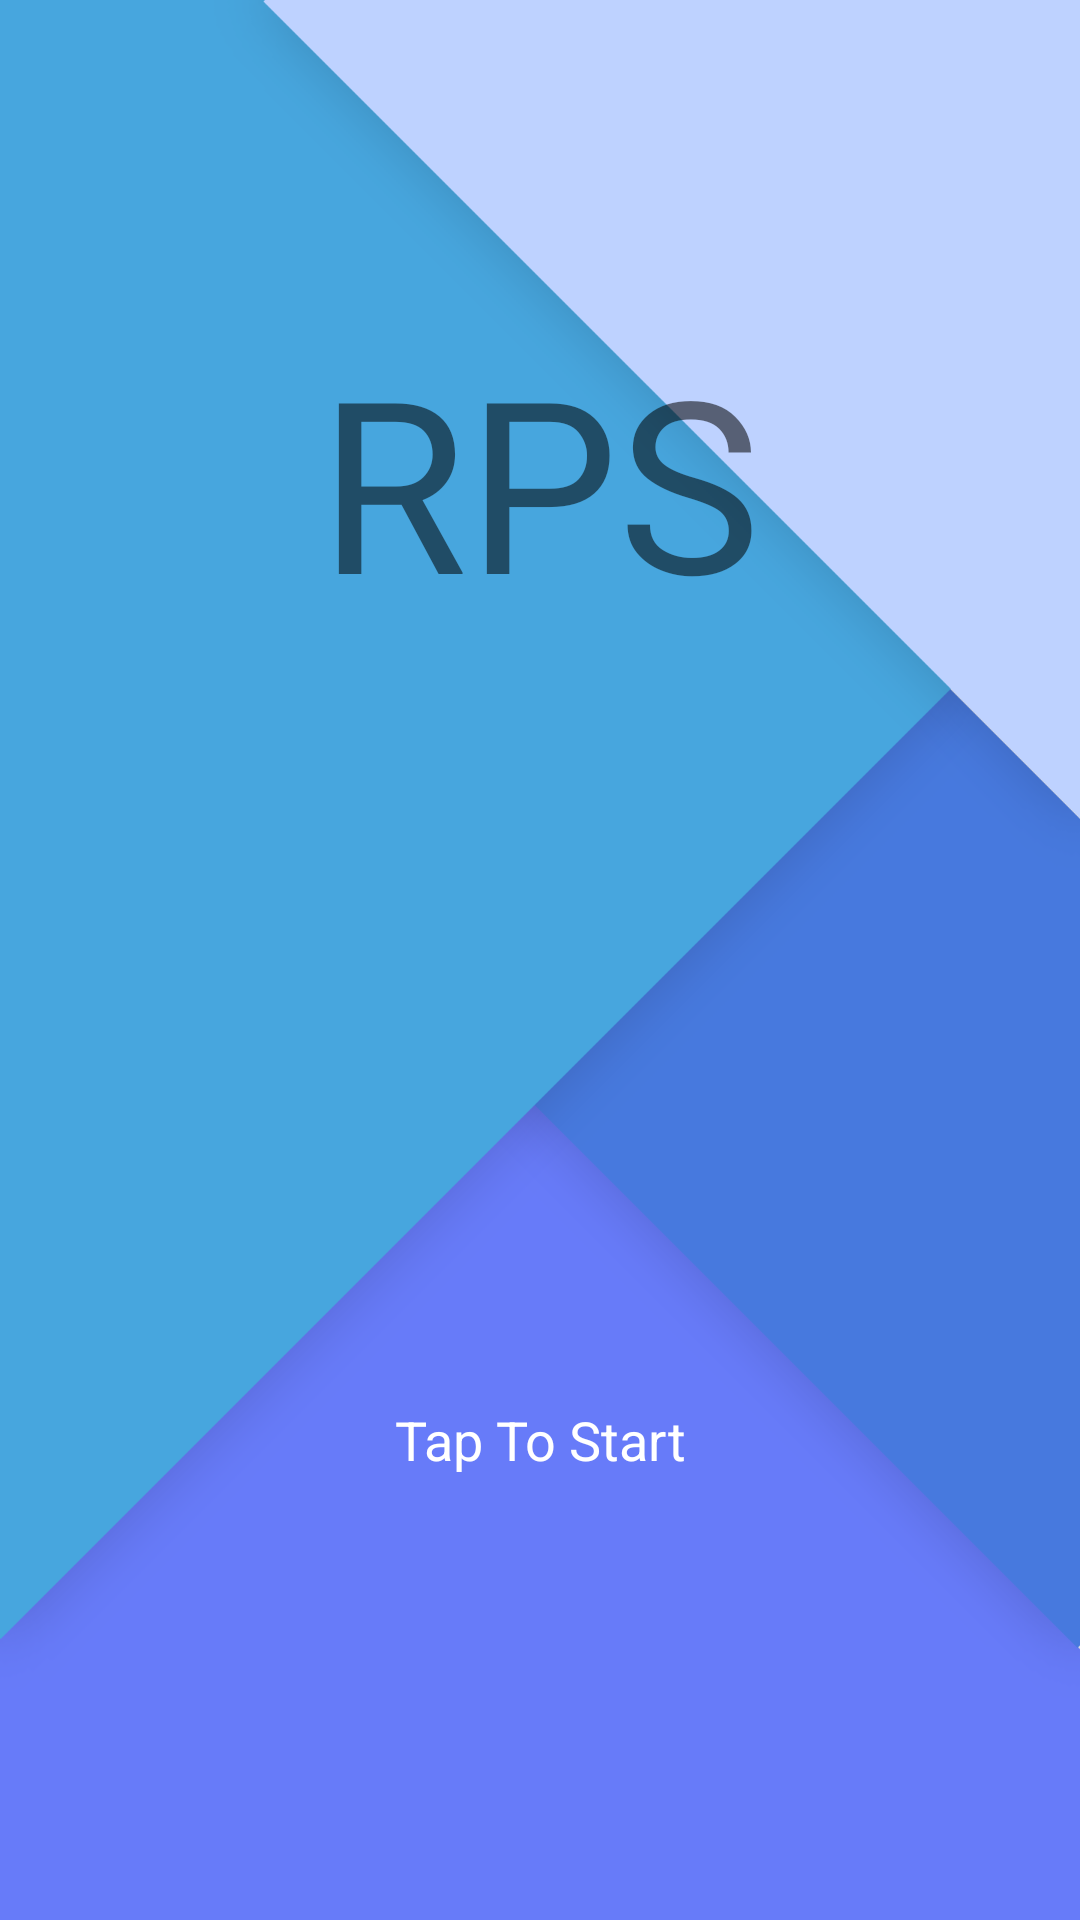

Here is an Android app screen rendered from its layout file. Give the layout XML and the strings, colors and styles it references.
<!-- AndroidManifest.xml: activity theme FullscreenTheme -->
<!-- res/layout/activity_welcome.xml -->
<?xml version="1.0" encoding="utf-8"?>
<LinearLayout xmlns:android="http://schemas.android.com/apk/res/android"
    xmlns:tools="http://schemas.android.com/tools"
    android:layout_width="match_parent"
    android:layout_height="match_parent"
    android:background="@drawable/back_main"
    tools:context=".WelcomeActivity"
    android:id="@+id/welcomeActivity"
    android:orientation="vertical">

    <LinearLayout
        android:id="@+id/welcomePage"
        android:onClick="welcomePageOnClick"
        android:layout_width="match_parent"
        android:layout_height="0dp"
        android:layout_weight="1"
        android:orientation="vertical">

        <TextView
            android:layout_width="match_parent"
            android:layout_height="0dp"
            android:layout_weight="1"
            android:fontFamily="@font/bilbo"
            android:gravity="center"
            android:text="@string/app_name"
            android:textSize="80sp" />

        <TextView
            android:id="@+id/tapToStart"
            android:layout_width="match_parent"
            android:layout_height="0dp"
            android:layout_weight="1"
            android:gravity="center"
            android:shadowColor="@color/text_shadow"
            android:text="@string/tapToStart"
            android:textColor="@color/text"
            android:textSize="18sp" />

    </LinearLayout>

    <LinearLayout
        android:id="@+id/menuPage"
        android:onClick="welcomePageOnClick"
        android:layout_width="match_parent"
        android:layout_height="0dp"
        android:layout_weight="0"
        android:orientation="vertical">

        <TextView
            android:layout_width="match_parent"
            android:layout_height="0dp"
            android:layout_weight="1"
            android:gravity="center"
            android:fontFamily="@font/bilbo"
            android:text="@string/app_name"
            android:textSize="80sp" />

        <ScrollView
            android:layout_width="match_parent"
            android:layout_height="0dp"
            android:layout_weight="1"
            android:paddingBottom="30sp">

            <LinearLayout
                android:id="@+id/menuBtns"
                android:layout_width="match_parent"
                android:layout_height="wrap_content"
                android:layout_marginLeft="100sp"
                android:layout_marginRight="100sp"
                android:orientation="vertical"
                android:gravity="center">

                <Button
                    android:id="@+id/btnBattle"
                    android:text="@string/start"
                    android:onClick="btnBattleOnClick"
                    android:layout_width="match_parent"
                    android:layout_height="wrap_content" />

                <Button
                    android:id="@+id/btnStatistics"
                    android:text="@string/statistics"
                    android:onClick="btnStatisticsOnClick"
                    android:layout_width="match_parent"
                    android:layout_height="wrap_content" />

                <Button
                    android:id="@+id/btnSettings"
                    android:text="@string/settings"
                    android:onClick="btnSettingsOnClick"
                    android:layout_width="match_parent"
                    android:layout_height="wrap_content" />

                <Button
                    android:id="@+id/btnTutorial"
                    android:text="@string/tutorial"
                    android:onClick="btnTutorialOnClick"
                    android:layout_width="match_parent"
                    android:layout_height="wrap_content" />

                <Button
                    android:id="@+id/btnExit"
                    android:onClick="exit"
                    android:text="@string/exit"
                    android:layout_width="match_parent"
                    android:layout_height="wrap_content" />

            </LinearLayout>

        </ScrollView>

    </LinearLayout>

    <ScrollView
        android:id="@+id/settingsPage"
        android:layout_width="match_parent"
        android:layout_height="0dp"
        android:layout_weight="0">

        <LinearLayout
            android:layout_width="match_parent"
            android:layout_height="wrap_content"
            android:orientation="vertical"
            android:padding="100sp">

            <TextView
                android:id="@+id/settingsTitle"
                android:layout_width="match_parent"
                android:layout_height="wrap_content"
                android:fontFamily="@font/bilbo"
                android:text="@string/app_name"
                android:textSize="36sp" />

            <EditText
                android:id="@+id/etSettingsUsername"
                android:hint="@string/username"
                android:maxLength="16"
                android:layout_width="match_parent"
                android:layout_height="wrap_content"
                android:layout_marginBottom="10dp" />

            <EditText
                android:id="@+id/etSettingsDob"
                android:hint="@string/dob"
                android:onClick="etSettingsDobOnClick"
                android:layout_width="match_parent"
                android:layout_height="wrap_content"
                android:layout_marginBottom="10dp" />

            <EditText
                android:id="@+id/etSettingsPhone"
                android:hint="@string/phone"
                android:inputType="number"
                android:maxLength="8"
                android:layout_width="match_parent"
                android:layout_height="wrap_content"
                android:layout_marginBottom="10dp" />

            <EditText
                android:id="@+id/etSettingsEmail"
                android:hint="@string/email"
                android:layout_width="match_parent"
                android:layout_height="wrap_content"
                android:layout_marginBottom="10dp" />

            <LinearLayout
                android:id="@+id/settingsBtns"
                android:layout_width="match_parent"
                android:layout_height="wrap_content"
                android:orientation="vertical"
                android:padding="30sp">

                <Button
                    android:id="@+id/btnSettingsConfirm"
                    android:text="@string/ok"
                    android:layout_width="match_parent"
                    android:onClick="btnSettingsConfirmOnClick"
                    android:layout_height="wrap_content" />

                <Button
                    android:id="@+id/btnSettingsClear"
                    android:text="@string/clear"
                    android:onClick="btnSettingsClearOnClick"
                    android:layout_width="match_parent"
                    android:layout_height="wrap_content" />

                <Button
                    android:id="@+id/btnSettingsBack"
                    android:text="@string/back"
                    android:layout_width="match_parent"
                    android:layout_height="wrap_content" />

            </LinearLayout>

        </LinearLayout>

    </ScrollView>

</LinearLayout>
<!-- resources referenced by this layout -->
<resources>
  <color name="text">#fff</color>
  <color name="text_shadow">#aaa</color>
  <!-- drawable back_main: png bitmap (drawable-hdpi, 17630 bytes) -->
  <string name="app_name">RPS</string>
  <string name="back">Back</string>
  <string name="clear">Clear</string>
  <string name="dob">date of birth</string>
  <string name="email">email</string>
  <string name="exit">exit</string>
  <string name="ok">OK!</string>
  <string name="phone">phone</string>
  <string name="settings">settings</string>
  <string name="start">start</string>
  <string name="statistics">statistics</string>
  <string name="tapToStart">Tap To Start</string>
  <string name="tutorial">tutorial</string>
  <string name="username">username</string>
  <style name="FullscreenTheme" parent="AppTheme" />
  <style name="AppTheme" parent="Theme.AppCompat.Light.NoActionBar">
          <item name="android:windowAnimationStyle">@null</item>
      </style>
</resources>
